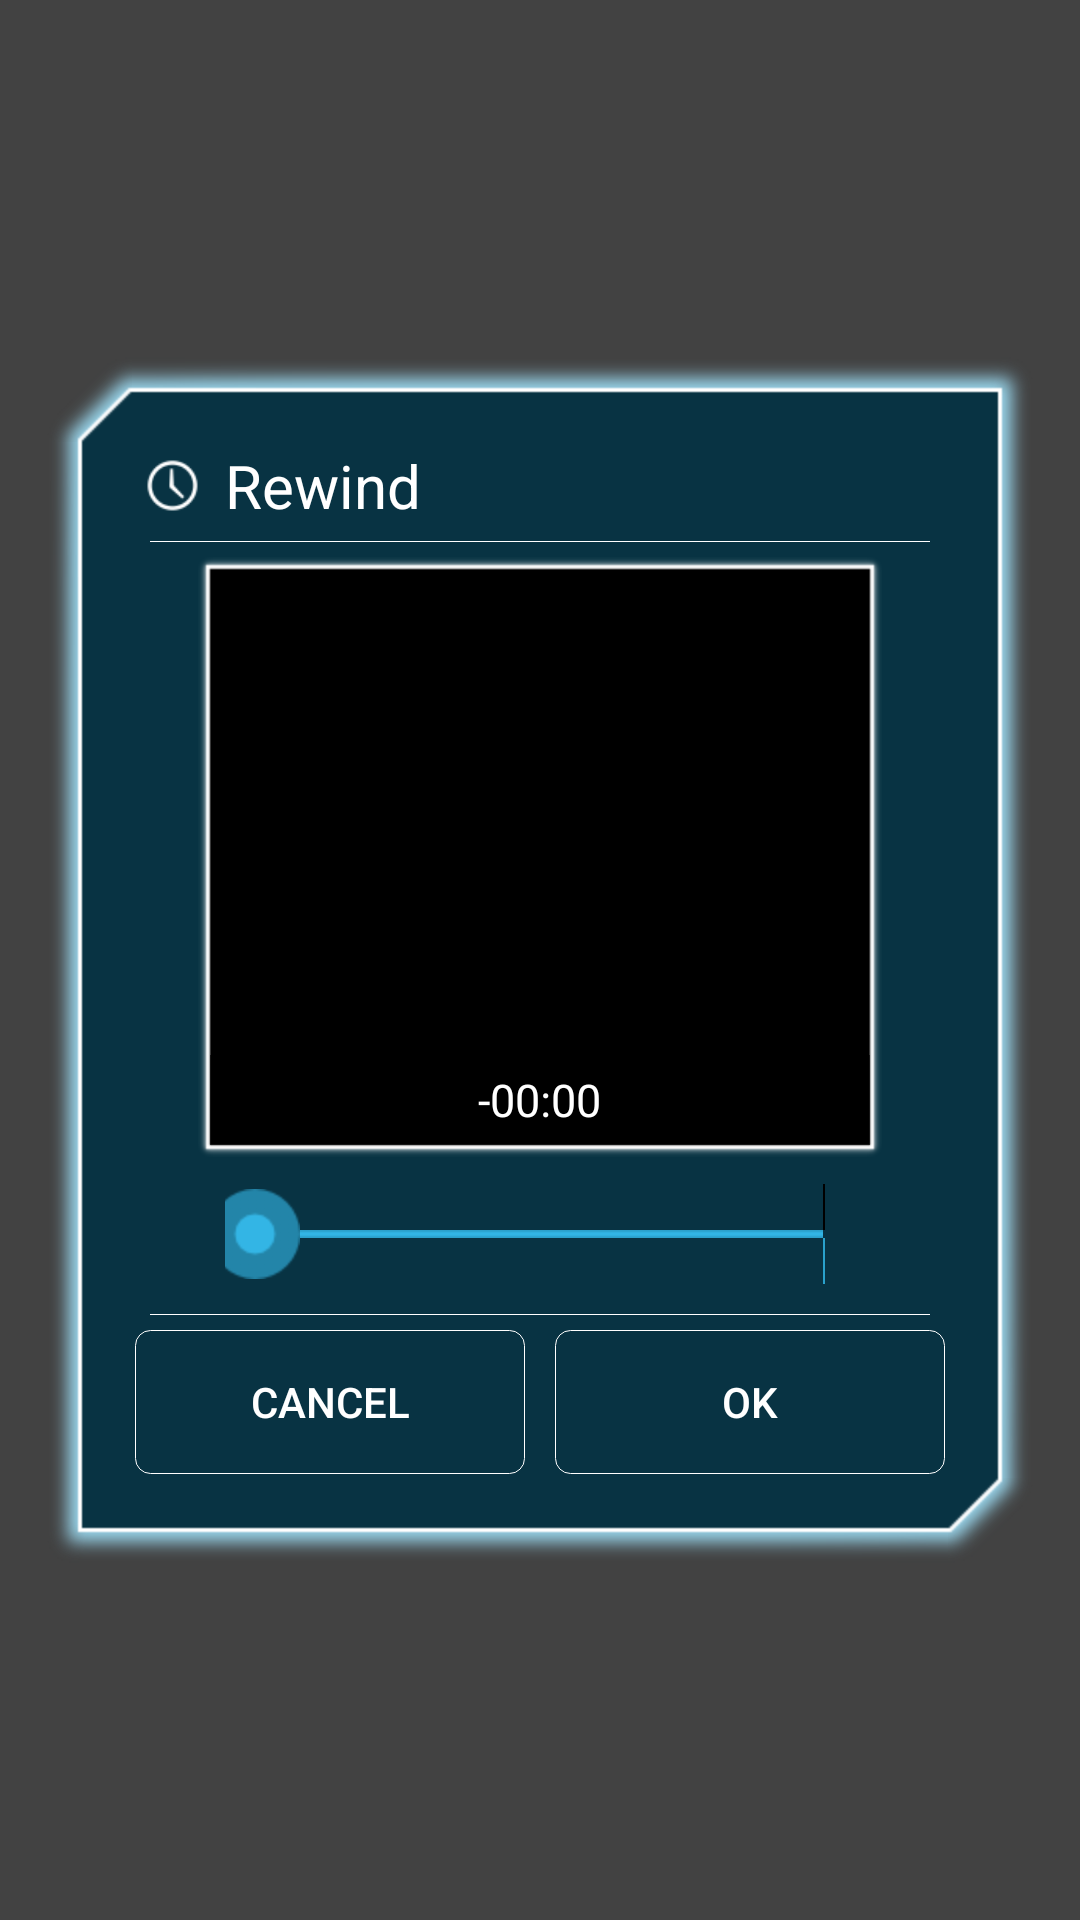

Here is an Android app screen rendered from its layout file. Give the layout XML and the strings, colors and styles it references.
<!-- AndroidManifest.xml: application theme AppTheme -->
<!-- res/layout/dialog_time_travel.xml -->
<?xml version="1.0" encoding="utf-8"?>
<RelativeLayout xmlns:android="http://schemas.android.com/apk/res/android"
    android:layout_width="fill_parent"
    android:layout_height="fill_parent"
    android:background="@color/dialog_surround_color">

    <LinearLayout
        android:layout_width="350dp"
        android:layout_height="wrap_content"
        android:layout_centerInParent="true"
        android:layout_marginLeft="10dp"
        android:layout_marginRight="10dp"
        android:background="@drawable/game_dialog_bck"
        android:orientation="vertical"
        android:padding="35dp">

        <LinearLayout
            android:layout_width="fill_parent"
            android:layout_height="wrap_content">

            <ImageView
                android:layout_width="25dp"
                android:layout_height="25dp"
                android:layout_gravity="center_vertical"
                android:src="@drawable/ic_time_machine" />

            <TextView
                android:id="@+id/dialog_time_title"
                android:layout_width="0dp"
                android:layout_height="wrap_content"
                android:layout_gravity="center_vertical"
                android:layout_marginLeft="5dp"
                android:layout_weight="1"
                android:text="@string/time_travel"
                android:textColor="@color/dialog_main_color"
                android:textSize="20sp" />
        </LinearLayout>

        <LinearLayout
            android:layout_width="fill_parent"
            android:layout_height="1px"
            android:layout_margin="5dp"
            android:background="@color/dialog_main_color" />

        <RelativeLayout
            android:layout_width="wrap_content"
            android:layout_height="200dp"
            android:layout_gravity="center_horizontal"
            android:background="@drawable/time_ticker_bck"
            android:padding="4dp">

            <ImageView
                android:id="@+id/dialog_time_img"
                android:layout_width="220dp"
                android:layout_height="200dp"
                android:scaleType="centerCrop" />

            <RelativeLayout
                android:layout_width="220dp"
                android:layout_height="30dp"
                android:layout_alignParentBottom="true"
                android:background="#99000000">

                <TextView
                    android:id="@+id/dialog_time_label"
                    android:layout_width="wrap_content"
                    android:layout_height="wrap_content"
                    android:layout_centerInParent="true"
                    android:layout_marginBottom="4dp"
                    android:text="-00:00"
                    android:textColor="#fff"
                    android:textSize="15sp" />
            </RelativeLayout>
        </RelativeLayout>

        <LinearLayout
            android:layout_width="220dp"
            android:layout_height="wrap_content"
            android:layout_gravity="center_horizontal"
            android:layout_marginTop="4dp"
            android:padding="5dp">

            <SeekBar
                android:id="@+id/dialog_time_seek"
                android:layout_width="0dp"
                android:layout_height="wrap_content"
                android:layout_weight="1"
                android:maxHeight="200dp"
                android:paddingLeft="10dp"
                android:paddingRight="10dp"
                android:progressDrawable="@drawable/seek_progress"
                android:thumb="@drawable/seek_selector" />
        </LinearLayout>

        <LinearLayout
            android:layout_width="fill_parent"
            android:layout_height="1px"
            android:layout_margin="5dp"
            android:background="@color/dialog_main_color" />

        <LinearLayout
            android:layout_width="fill_parent"
            android:layout_height="wrap_content">

            <Button
                android:id="@+id/dialog_time_btn_cancel"
                android:layout_width="fill_parent"
                android:layout_height="wrap_content"
                android:layout_marginRight="5dp"
                android:layout_weight="1"
                android:background="@drawable/dialog_button_shape"
                android:padding="10dp"
                android:text="@string/cancel"
                android:textColor="@color/dialog_main_color" />

            <Button
                android:id="@+id/dialog_time_wheel_btn_ok"
                android:layout_width="fill_parent"
                android:layout_height="wrap_content"
                android:layout_marginLeft="5dp"
                android:layout_weight="1"
                android:background="@drawable/dialog_button_shape"
                android:padding="10dp"
                android:text="@string/ok"
                android:textColor="@color/dialog_main_color" />
        </LinearLayout>
    </LinearLayout>

</RelativeLayout>
<!-- resources referenced by this layout -->
<resources>
  <color name="dialog_main_color">#ffffff</color>
  <color name="dialog_surround_color">#bb000000</color>
  <!-- drawable dialog_button_shape (drawable) -->
  <?xml version="1.0" encoding="utf-8"?>
  <selector xmlns:android="http://schemas.android.com/apk/res/android">
      <item android:drawable="@drawable/dialog_button_focus" android:state_focused="true" />
      <item android:drawable="@drawable/dialog_button" />
  </selector>
  <!-- drawable ic_time_machine (drawable) -->
  <vector xmlns:android="http://schemas.android.com/apk/res/android"
      android:width="24dp"
      android:height="24dp"
      android:viewportHeight="1024.0"
      android:viewportWidth="1024.0">
      <path
          android:fillColor="#ffffff"
          android:pathData="M1024,223.3c0,-17.7 -14.3,-32 -32,-32l-882.7,0.3L246.1,54.7c12.5,-12.5 12.5,-32.8 0,-45.3l0,0c-12.5,-12.5 -32.8,-12.5 -45.3,0L9.4,200.3c-12.5,12.5 -12.5,32.8 0,45.3l193.2,193.2c12.5,12.5 32.8,12.5 45.3,0l0,0c12.5,-12.5 12.5,-32.8 0,-45.3L109.9,255.6l850,0L960,960 480.3,960c-17.7,0 -32,14.3 -32,32l0,0c0,17.7 14.3,32 32,32l511.6,0c17.7,0 32,-14.3 32,-32L1024,223.3z" />
  </vector>
  <!-- drawable seek_progress (drawable) -->
  <?xml version="1.0" encoding="utf-8"?>
  <layer-list xmlns:android="http://schemas.android.com/apk/res/android">
  
      <item
          android:id="@android:id/progress"
          android:drawable="@drawable/seek_progress_main" />
      <item
          android:id="@android:id/secondaryProgress"
          android:drawable="@drawable/seek_progress2" />
  
  </layer-list>
  <!-- drawable seek_selector (drawable) -->
  <?xml version="1.0" encoding="utf-8"?>
  <selector xmlns:android="http://schemas.android.com/apk/res/android">
      <item android:drawable="@drawable/seek_button_press" android:state_pressed="true" />
      <item android:drawable="@drawable/seek_button_focus" android:state_focused="true" />
  
      <item android:drawable="@drawable/seek_button_no_focus" />
  </selector>
  <string name="cancel">Cancel</string>
  <string name="ok">OK</string>
  <string name="time_travel">Rewind</string>
  <style name="AppTheme" parent="Theme.AppCompat.Light.DarkActionBar">
          <item name="colorPrimary">@color/colorPrimary</item>
          <item name="colorPrimaryDark">@color/colorPrimaryDark</item>
          <item name="colorAccent">@color/colorAccent</item>
      </style>
  <!-- drawable dialog_button_focus (drawable) -->
  <?xml version="1.0" encoding="utf-8"?>
  <shape xmlns:android="http://schemas.android.com/apk/res/android"
      android:shape="rectangle">
  
      <solid android:color="#55ffffff" />
  
      <stroke
          android:width="1px"
          android:color="@color/dialog_main_color" />
  
      <corners android:radius="5dp" />
  
  
  </shape>
  <!-- drawable dialog_button (drawable) -->
  <?xml version="1.0" encoding="utf-8"?>
  <shape xmlns:android="http://schemas.android.com/apk/res/android"
      android:shape="rectangle">
  
      <solid android:color="#0000" />
  
      <stroke
          android:width="1px"
          android:color="@color/dialog_main_color" />
  
      <corners android:radius="5dp" />
  
  
  </shape>
  <!-- drawable seek_button_press: png bitmap (drawable-hdpi, 1263 bytes) -->
  <!-- drawable seek_button_focus: png bitmap (drawable-hdpi, 2012 bytes) -->
  <!-- drawable seek_button_no_focus: png bitmap (drawable-hdpi, 1187 bytes) -->
  <color name="colorPrimary">#009688</color>
  <color name="colorPrimaryDark">#00796b</color>
  <color name="colorAccent">#40c4ff</color>
</resources>
